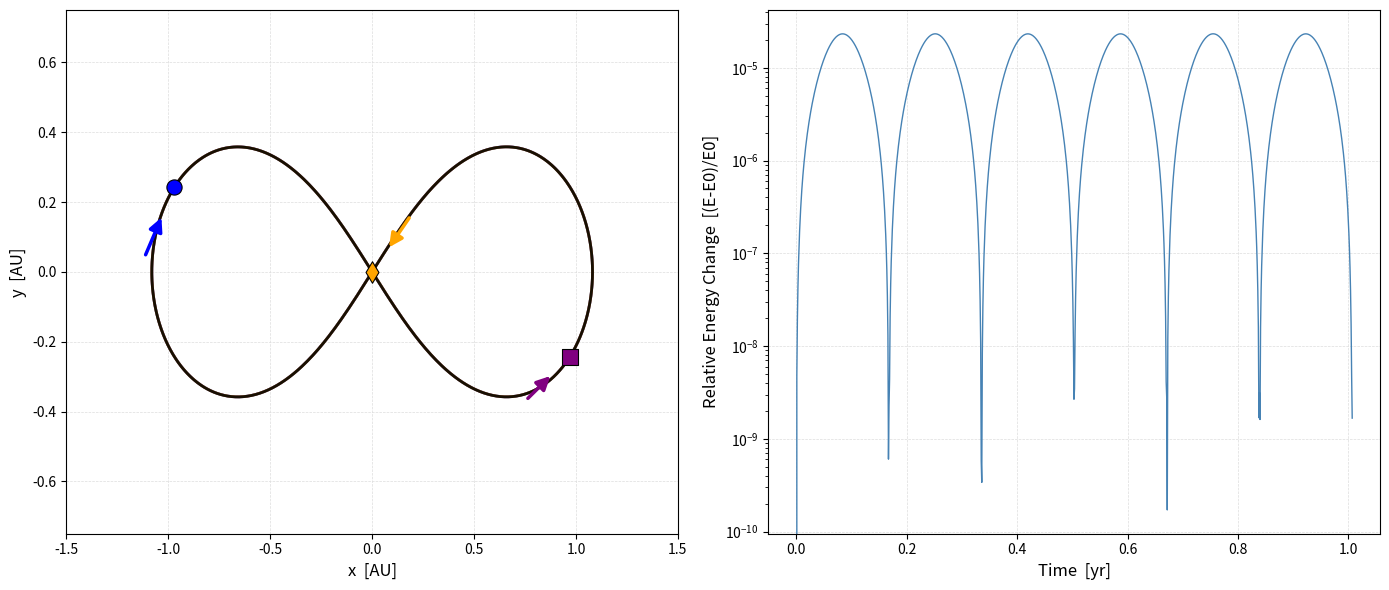

Reproduce this figure in Python.


"""
3/30/2026
 Three-Body Periodic Solution
Chenciner & Montgomery Periodic Solution
Units: AU, Solar Masses, Years  
"""


# Import Libraries
import numpy as np
import matplotlib.pyplot as plt


# Gravitational constant in AU, Solar Mass, Year units
G = 4 * np.pi**2

# Time step in years
dt = 1 / 1000

# Figure-8 period scaled to AU/yr units
T_period = 6.3259 / (2 * np.pi)
t_finish = T_period
time = 0.0

# Equal masses required for the figure-8 solution 
masses = [1.0, 1.0, 1.0] # Solar Mass




# Initial positions in AU, These are Specific known initial conditions required for the Chenciner & Montgomery Solution
positions = [
    np.array([-0.97000436,  0.24308753, 0.0]),
    np.array([ 0.0,         0.0,        0.0]),
    np.array([ 0.97000436, -0.24308753, 0.0]),
]


# Initial velocities in AU/yr
_vx = 0.93240737 * 2 * np.pi
_vy = 0.86473146 * 2 * np.pi
velocities = [
    np.array([ _vx / 2,  _vy / 2, 0.0]),
    np.array([-_vx,     -_vy,     0.0]),
    np.array([ _vx / 2,  _vy / 2, 0.0]),
]


# number of bodies
n_bodies = len(masses)



# Store trajectories
trajectories = [[] for _ in range(n_bodies)]
for i in range(n_bodies):
    trajectories[i].append(positions[i].copy())



# Energy conservation Arrays
energy_time  = []
total_energy = []


# energy conservation Function
def total_energylist(pos, vel):
    """Compute total mechanical energy (kinetic + potential)"""
    KE = 0.0
    for i in range(n_bodies):
        KE += 0.5 * masses[i] * np.dot(vel[i], vel[i]) # Kinetic Energy
    PE = 0.0
    for i in range(n_bodies):
        for j in range(i + 1, n_bodies):
            r_vec = pos[j] - pos[i] # Vector from body i to j
            r = np.linalg.norm(r_vec)  # Distance between bodies i and j
            PE -= G * masses[i] * masses[j] / r # Potential Energy
    return KE + PE


# Acceleration Function
def accelerations(pos):
    acc = [np.zeros(3) for _ in range(n_bodies)]
    for i in range(n_bodies):
        for j in range(n_bodies):
            if i == j:
                continue
            r_vec = pos[j] - pos[i] # Vector from body i to j
            r = np.linalg.norm(r_vec)   # Distance between bodies i and j
            acc[i] = acc[i] + G * masses[j] * r_vec / r**3 # Newton's law of gravitation for acceleration
    return acc


# Initial energy and accelerations
E0 = total_energylist(positions, velocities)    # Initial total energy
energy_time.append(time)        # Store initial time for energy plot
total_energy.append(E0)     # Store initial energy for energy plot
acc = accelerations(positions)      # Initial accelerations based on initial positions


# Simulation loop Leapfrog method applying equations 5 and 6 from poster
while time <= t_finish:
    for i in range(n_bodies):
        velocities[i] = velocities[i] + 0.5 * dt * acc[i]
    for i in range(n_bodies):
        positions[i] = positions[i] + dt * velocities[i]

    new_acc = accelerations(positions)

    for i in range(n_bodies):
        velocities[i] = velocities[i] + 0.5 * dt * new_acc[i]

    for i in range(n_bodies):
        trajectories[i].append(positions[i].copy())

    E = total_energylist(positions, velocities)
    energy_time.append(time + dt)
    total_energy.append(E)

    time = time + dt
    acc = new_acc

# Convert trajectories to arrays for plotting
traj = [np.array(t) for t in trajectories]      # Convert list of trajectories to numpy arrays for easier plotting
total_energy = np.array(total_energy)       # Convert total energy list to numpy array for easier calculations
energy_time  = np.array(energy_time)        # Convert energy time list to numpy array for easier calculations
rel_drift    = np.abs((total_energy - E0) / E0)         # Relative energy drift for plotting, showing how much the total energy deviates from the initial energy over time



# Plots
colors = ['blue', 'orange', 'purple']   # Colors for the three bodies in the trajectory plot    
labels = ['Body 1', 'Body 2', 'Body 3'] # Labels for the three bodies in the trajectory plot
colors2 = ['blue', 'orange', 'black']  # Colors for the trajectory lines, with the third body in black for better visibility
shapes = ['o', 'd', 's']               # Marker shapes 
fig, (ax1, ax2) = plt.subplots(1, 2, figsize=(14, 6), facecolor='white')    # Create a figure with two subplots side by side, one for the trajectory and one for the energy drift, with a white background



ARROW_LEN    = 0.15   # bigger arrow
ARROW_OFFSET = 0.1   # gap between arrowhead and final position

# Plot trajectories
for i in range(n_bodies):
    ax1.plot(traj[i][:, 0], traj[i][:, 1],
            color=colors2[i], lw=2.0, alpha=0.9, label=labels[i])
# Plot starting points
    ax1.scatter(traj[i][0, 0], traj[i][0, 1],
               color=colors[i], s=120, zorder=5,
               edgecolors='black', linewidths=0.8, marker=shapes[i],
               label=f'{labels[i]} Start')

    end_i   = len(traj[i]) - 1
    start_i = max(0, end_i - 40)
# Arrow at end of trajectory to show direction of motion
    tip       = traj[i][end_i,   :2]
    tail      = traj[i][start_i, :2]
    direction = tip - tail
    norm      = np.linalg.norm(direction)
    if norm > 0:
        direction = direction / norm

    arrow_tip  = tip - direction * ARROW_OFFSET
    arrow_tail = arrow_tip - direction * ARROW_LEN
# arrow at end of trajectory to show direction of motion
    ax1.annotate("",
        xy=arrow_tip,
        xytext=arrow_tail,
        arrowprops=dict(arrowstyle="-|>", color=colors[i], lw=2.5, mutation_scale=20),
        zorder=3,
    )

# Set limits, labels, grid, and legend for the trajectory plot
ax1.set_xlim(-1.5, 1.5)
ax1.set_ylim(-0.75, 0.75)
ax1.set_xlabel("x  [AU]", fontsize=12)
ax1.set_ylabel("y  [AU]", fontsize=12)

# Set ticks, grid, and legend for the trajectory plot
ax1.tick_params(labelsize=10)
ax1.grid(True, color='#dddddd', linewidth=0.5, linestyle='--')

# Right panel: energy drift
ax2.set_facecolor('white')
ax2.plot(energy_time, rel_drift, color='steelblue', lw=1.0)

# Set limits, labels, grid, and legend for the energy drift plot
ax2.set_xlabel("Time  [yr]", fontsize=12)
ax2.set_ylabel("Relative Energy Change  [(E-E0)/E0]", fontsize =12)
ax2.tick_params(labelsize=10)
ax2.set_yscale('log')
ax2.grid(True, color='#dddddd', linewidth=0.5, linestyle='--')


# Adjust layout and save the figure
plt.tight_layout()
plt.show()
